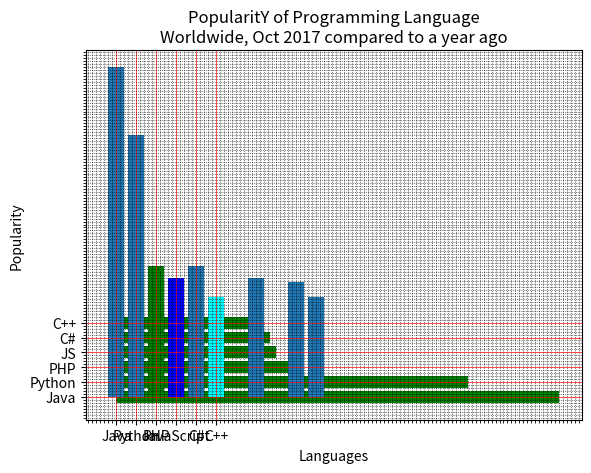
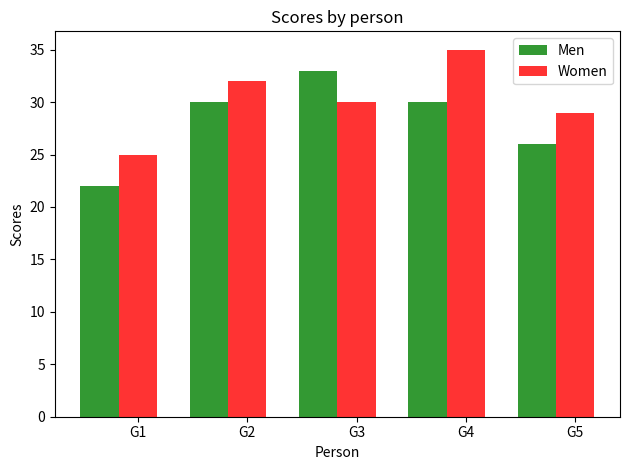
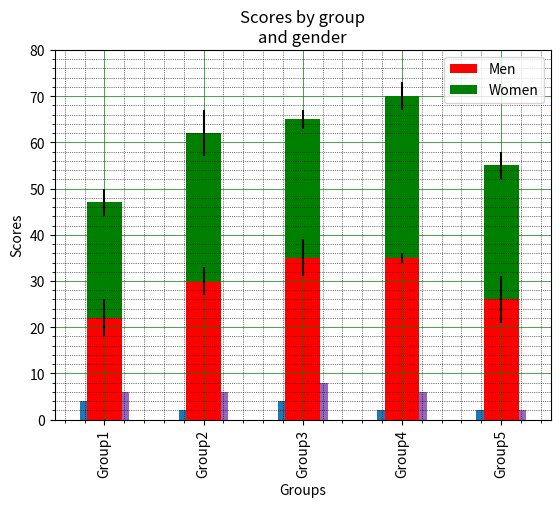

Generate these figures, in order, with matplotlib: (Note: this script raises an exception after producing the figures.)
import matplotlib.pyplot as plt
import pandas as pd
import numpy as np

#wykres słupkowy z siatką
x = ['Java', 'Python', 'PHP', 'JavaScript', 'C#', 'C++']
popularity = [22.2, 17.6, 8.8, 8, 7.7, 6.7]
x_pos = [i for i, _ in enumerate(x)]
plt.bar(x_pos, popularity, color='blue')
plt.xlabel("Languages")
plt.ylabel("Popularity")
plt.title("PopularitY of Programming Language\n" + "Worldwide, Oct 2017 compared to a year ago")
plt.xticks(x_pos, x)
# Turn on the grid
plt.minorticks_on()
plt.grid(which='major', linestyle='-', linewidth='0.5', color='red')
# Customize the minor grid
plt.grid(which='minor', linestyle=':', linewidth='0.5', color='black')
plt.show()
#wykres słupkowy z siatka
x = ['Java', 'Python', 'PHP', 'JS', 'C#', 'C++']
popularity = [22.2, 17.6, 8.8, 8, 7.7, 6.7]
x_pos = [i for i, _ in enumerate(x)]
plt.barh(x_pos, popularity, color='green')
plt.xlabel("Popularity")
plt.ylabel("Languages")
plt.title("PopularitY of Programming Language\n" + "Worldwide, Oct 2017 compared to a year ago")
plt.yticks(x_pos, x)
# Turn on the grid
plt.minorticks_on()
plt.grid(which='major', linestyle='-', linewidth='0.5', color='red')
# Customize the minor grid
plt.grid(which='minor', linestyle=':', linewidth='0.5', color='black')
plt.show()
#Wykres z roznumi kolorami
x = ['Java', 'Python', 'PHP', 'JavaScript', 'C#', 'C++']
popularity = [22.2, 17.6, 8.8, 8, 7.7, 6.7]
x_pos = [i for i, _ in enumerate(x)]
plt.bar(x_pos, popularity, color=['red', 'black', 'green', 'blue', 'yellow', 'cyan'])
plt.xlabel("Languages")
plt.ylabel("Popularity")
plt.title("PopularitY of Programming Language\n" + "Worldwide, Oct 2017 compared to a year ago")
plt.xticks(x_pos, x)
# Turn on the grid
plt.minorticks_on()
plt.grid(which='major', linestyle='-', linewidth='0.5', color='red')
# Customize the minor grid
plt.grid(which='minor', linestyle=':', linewidth='0.5', color='black')
plt.show()
#wykres z roznymi przerwami
x = ['Java', 'Python', 'PHP', 'JavaScript', 'C#', 'C++']
popularity = [22.2, 17.6, 8.8, 8, 7.7, 6.7]
x_pos = [i for i, _ in enumerate(x)]
plt.xlabel("Languages")
plt.ylabel("Popularity")
plt.title("PopularitY of Programming Language\n" + "Worldwide, Oct 2017 compared to a year ago")
plt.xticks(x_pos, x)
# Select the position of each barplots on the x-axis (space=1,3,3,2,1)
y_pos = [0,1,4,7,9,10]
# Create bars
plt.bar(y_pos, popularity)
# Turn on the grid
plt.minorticks_on()
plt.grid(which='major', linestyle='-', linewidth='0.5', color='red')
# Customize the minor grid
plt.grid(which='minor', linestyle=':', linewidth='0.5', color='black')
plt.show()
#wykres z danymi podwojnymi
# data to plot
n_groups = 5
men_means = (22, 30, 33, 30, 26)
women_means = (25, 32, 30, 35, 29)
# create plot
fig, ax = plt.subplots()
index = np.arange(n_groups)
bar_width = 0.35
opacity = 0.8
rects1 = plt.bar(index, men_means, bar_width,
alpha=opacity,
color='g',
label='Men')
rects2 = plt.bar(index + bar_width, women_means, bar_width,
alpha=opacity,
color='r',
label='Women')
plt.xlabel('Person')
plt.ylabel('Scores')
plt.title('Scores by person')
plt.xticks(index + bar_width, ('G1', 'G2', 'G3', 'G4', 'G5'))
plt.legend()
plt.tight_layout()
plt.show()
#wykres słupkowy z 4 roznymi grafami
from pandas import DataFrame
import matplotlib.pyplot as plt
import numpy as np
a=np.array([[4,8,5,7,6],[2,3,4,2,6],[4,7,4,7,8],[2,6,4,8,6],[2,4,3,3,2]])
df=DataFrame(a, columns=['a','b','c','d','e'], index=[2,4,6,8,10])
df.plot(kind='bar')
# Turn on the grid
plt.minorticks_on()
plt.grid(which='major', linestyle='-', linewidth='0.5', color='green')
plt.grid(which='minor', linestyle=':', linewidth='0.5', color='black')
plt.show()
#wykres słupkowy z 1 słupkiem podzielonym na 2
N = 5
menMeans = (22, 30, 35, 35, 26)
womenMeans = (25, 32, 30, 35, 29)
menStd = (4, 3, 4, 1, 5)
womenStd = (3, 5, 2, 3, 3)
# the x locations for the groups
ind = np.arange(N)
# the width of the bars
width = 0.35
p1 = plt.bar(ind, menMeans, width, yerr=menStd, color='red')
p2 = plt.bar(ind, womenMeans, width,
bottom=menMeans, yerr=womenStd, color='green')
plt.ylabel('Scores')
plt.xlabel('Groups')
plt.title('Scores by group\n' + 'and gender')
plt.xticks(ind, ('Group1', 'Group2', 'Group3', 'Group4', 'Group5'))
plt.yticks(np.arange(0, 81, 10))
plt.legend((p1[0], p2[0]), ('Men', 'Women'))
plt.show()
#wykres słupkowy podzielony na 3 na boku
num_set = [{'Language':75, 'Science':88, 'Math':96},
           {'Language':71, 'Science':95, 'Math':92},
           {'Language':75, 'Science':90, 'Math':89}]
lan_guage    = [['Language','Science','Math'],
               ['Science','Math','Language'],
               ['Math','Language','Science']]
colors = ["r","g","b"]
names = sorted(num_set[0].keys())
values = np.array([[data[name] for name in order] for data,order in zip(num_set, lan_guage)])
lefts = np.insert(np.cumsum(values, axis=1),0,0, axis=1)[:, :-1]
orders = np.array(lan_guage)
bottoms = np.arange(len(lan_guage))
for name, color in zip(names, colors):
	idx = np.where(orders == name)
	value = values[idx]
	left = lefts[idx]
	plt.bar(left=left, height=0.8, width=value, bottom=bottoms,
	color=color, orientation="horizontal", label=name)
plt.yticks(bottoms+0.4, ["Student-%d" % (t+1) for t in bottoms])
plt.legend(loc="best", bbox_to_anchor=(1.0, 1.00))
plt.subplots_adjust(right=0.75)
# Turn on the grid
plt.minorticks_on()
plt.grid(which='major', linestyle='-', linewidth='0.5', color='green')
plt.grid(which='minor', linestyle=':', linewidth='0.5', color='black')
plt.show()
